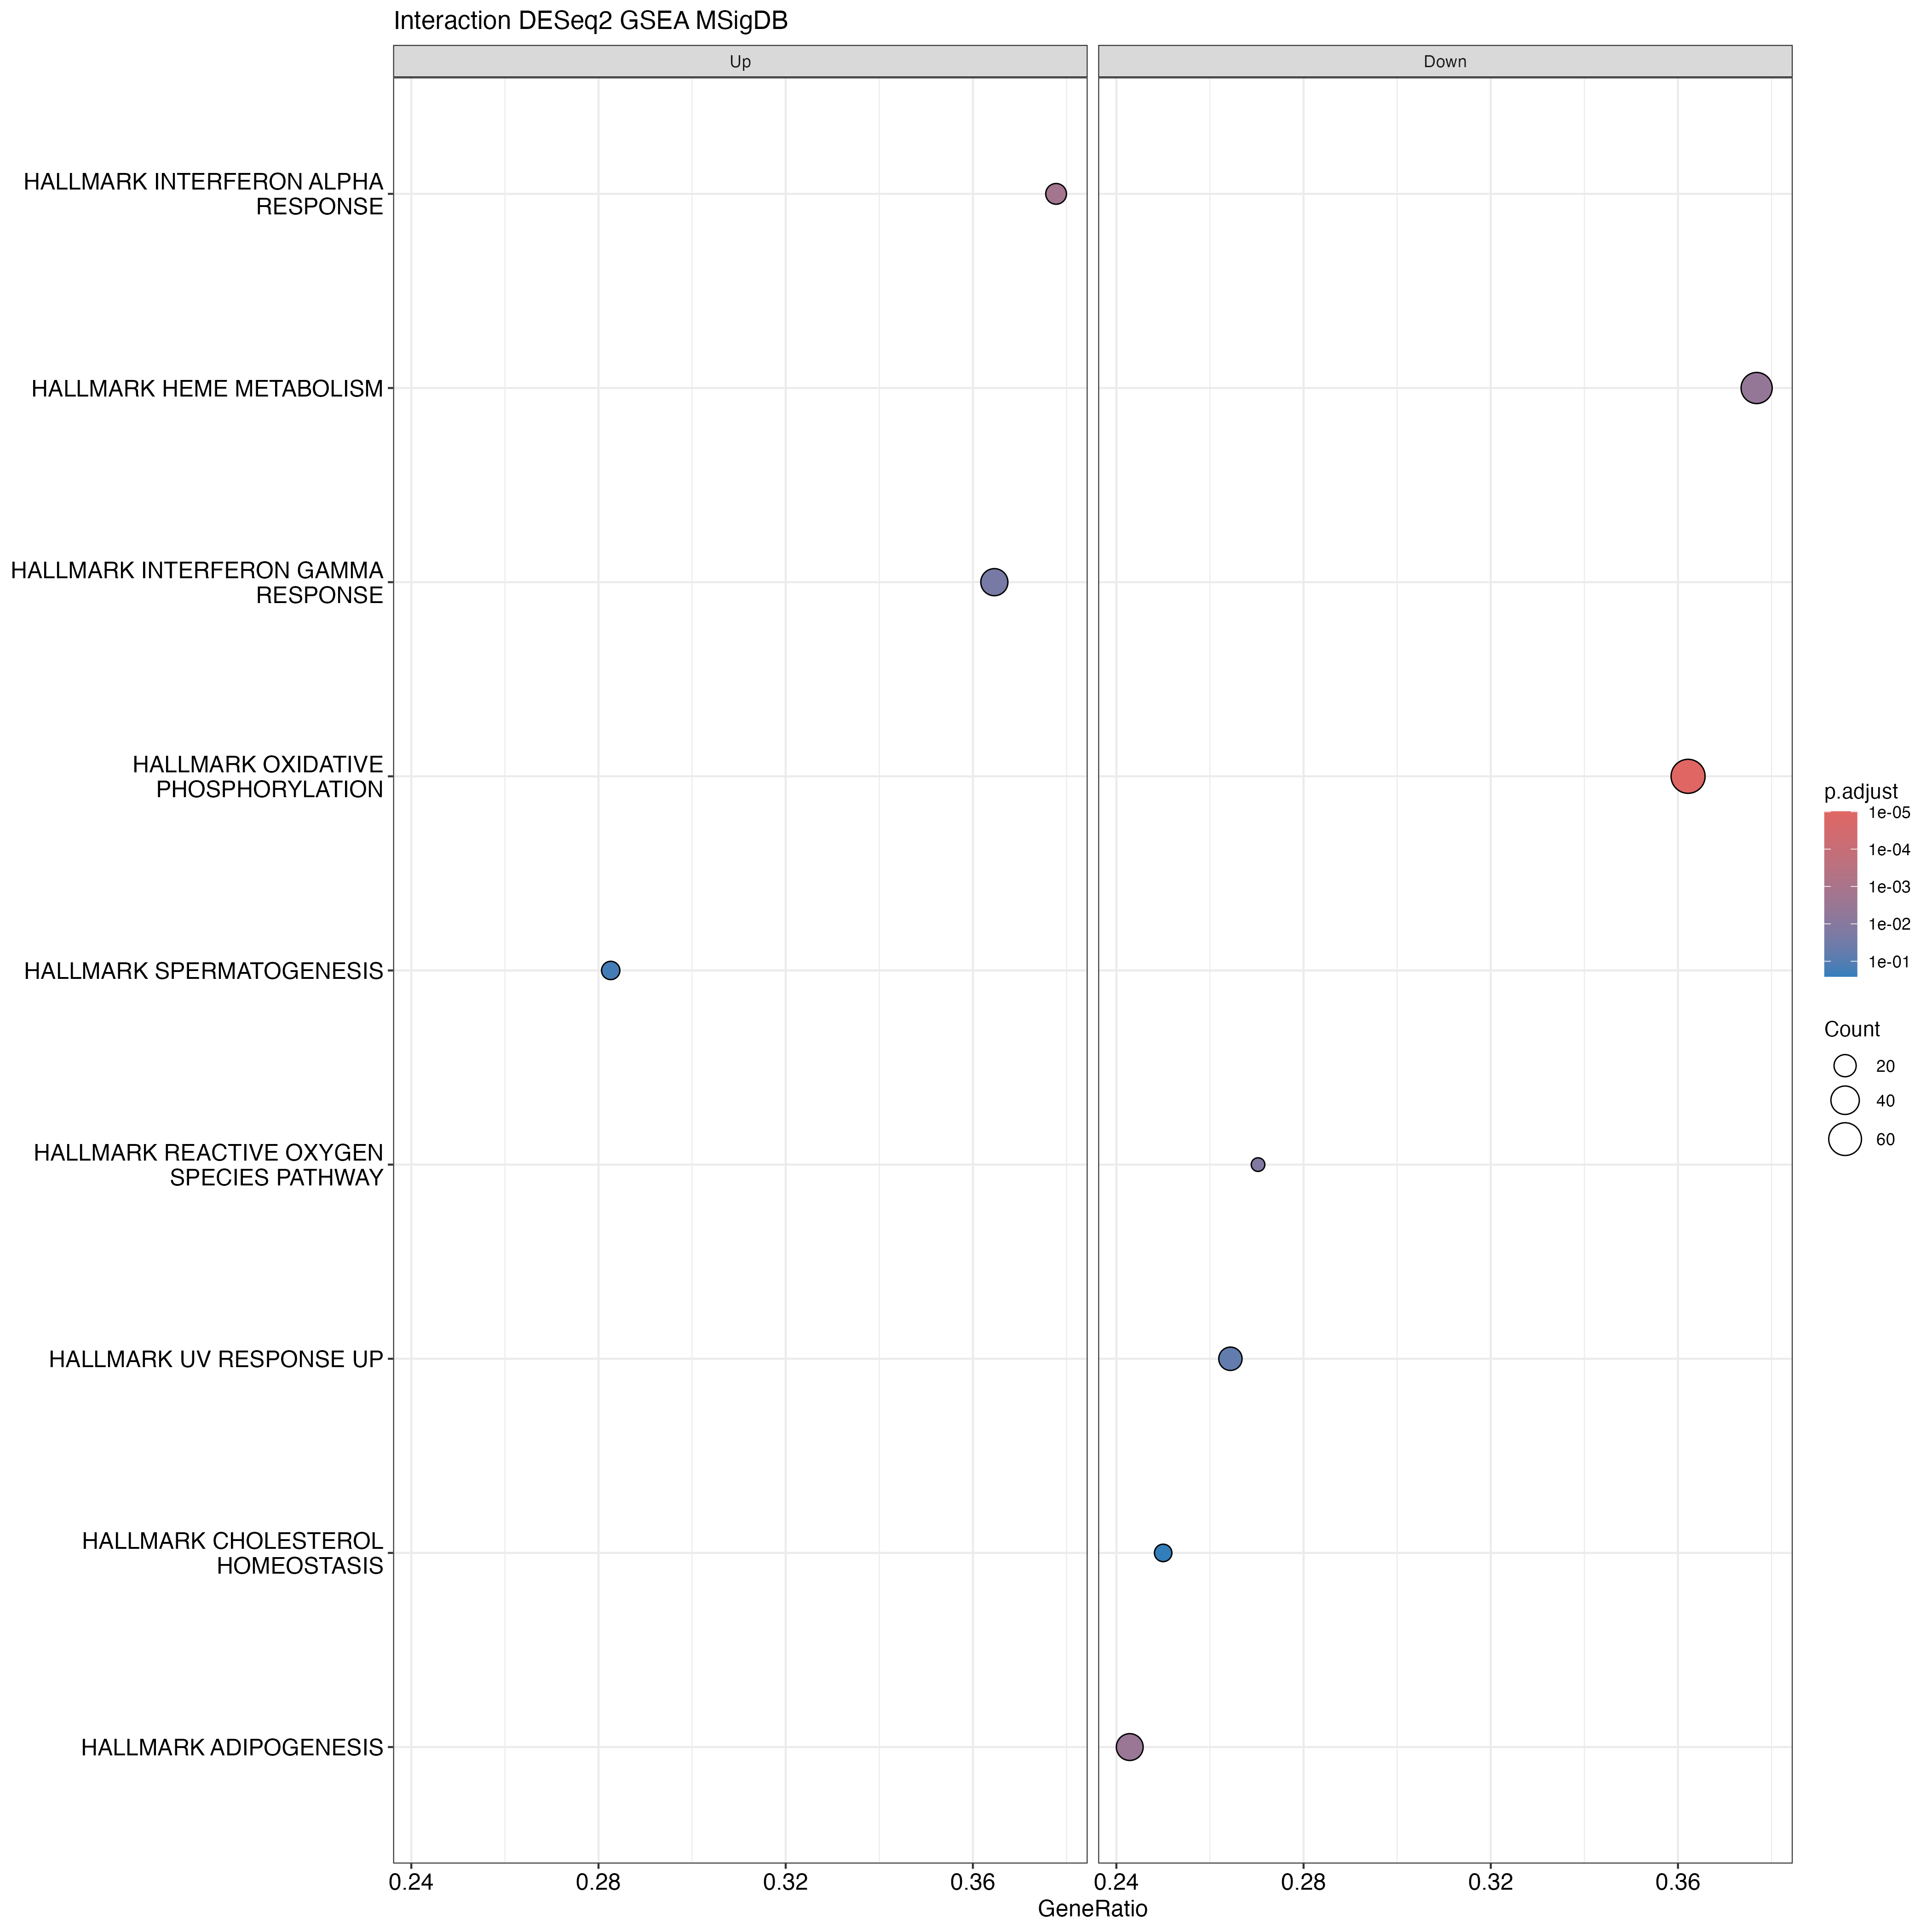

The file beside this chart, header and first rows:
ID, Description, setSize, enrichmentScore, NES, pvalue, p.adjust, qvalue, rank, leading_edge, core_enrichment, log2err
HALLMARK_INTERFERON_ALPHA_RESPONSE, HALLMARK_INTERFERON_ALPHA_RESPONSE, 45, 0.5959, 1.99, 6.65062640205575e-05, 0.001663, 0.00124, 1659, tags=38%, list=16%, signal=32%, CMTR1/RSAD2/TRIM25/CMPK2/UBE2L6/PARP9/AD…, 0.5384
HALLMARK_OXIDATIVE_PHOSPHORYLATION, HALLMARK_OXIDATIVE_PHOSPHORYLATION, 185, -0.4854, -1.912, 1.97057349786871e-07, 9.85286748934357e-06, 7.34930670478209e-06, 2199, tags=36%, list=22%, signal=29%, DLD/ALAS1/ATP5PO/PDHA1/DLAT/MRPS15/ATP5F…, 0.6901
HALLMARK_REACTIVE_OXYGEN_SPECIES_PATHWAY, HALLMARK_REACTIVE_OXYGEN_SPECIES_PATHWAY, 37, -0.5708, -1.743, 0.001378, 0.01378, 0.01028, 1373, tags=27%, list=14%, signal=23%, ATOX1/SCAF4/LSP1/SBNO2/MSRA/PFKP/G6PD/ND…, 0.4551
HALLMARK_ADIPOGENESIS, HALLMARK_ADIPOGENESIS, 140, -0.4429, -1.664, 0.0001956, 0.00326, 0.002432, 1691, tags=24%, list=17%, signal=21%, NDUFS3/BAZ2A/GPAT4/ECH1/CMPK1/RIOK3/ALDH…, 0.5188
HALLMARK_HEME_METABOLISM, HALLMARK_HEME_METABOLISM, 138, -0.4345, -1.652, 0.0003665, 0.004581, 0.003417, 2108, tags=38%, list=21%, signal=30%, NCOA4/MPP1/DCAF10/YPEL5/TNRC6B/PDZK1IP1/…, 0.4985
HALLMARK_INTERFERON_GAMMA_RESPONSE, HALLMARK_INTERFERON_GAMMA_RESPONSE, 96, 0.4174, 1.611, 0.002805, 0.02338, 0.01744, 1916, tags=36%, list=19%, signal=30%, CMTR1/NUP93/RSAD2/RNF213/TRIM25/CMPK2/VA…, 0.4317
HALLMARK_UV_RESPONSE_UP, HALLMARK_UV_RESPONSE_UP, 87, -0.4371, -1.56, 0.008858, 0.06327, 0.0472, 1754, tags=26%, list=17%, signal=22%, BTG1/UROD/RHOB/RAB27A/CDK2/STIP1/KLHDC3/…, 0.3807
HALLMARK_SPERMATOGENESIS, HALLMARK_SPERMATOGENESIS, 46, 0.4296, 1.451, 0.02699, 0.1687, 0.1258, 1125, tags=28%, list=11%, signal=25%, NCAPH/COIL/CCNB2/PRKAR2A/PEBP1/EZH2/ADAD…, 0.3525
HALLMARK_CHOLESTEROL_HOMEOSTASIS, HALLMARK_CHOLESTEROL_HOMEOSTASIS, 48, -0.4441, -1.433, 0.04625, 0.257, 0.1917, 1115, tags=25%, list=11%, signal=22%, NIBAN1/HMGCS1/EBP/ATXN2/IDI1/ALDOC/ETHE1…, 0.2664
